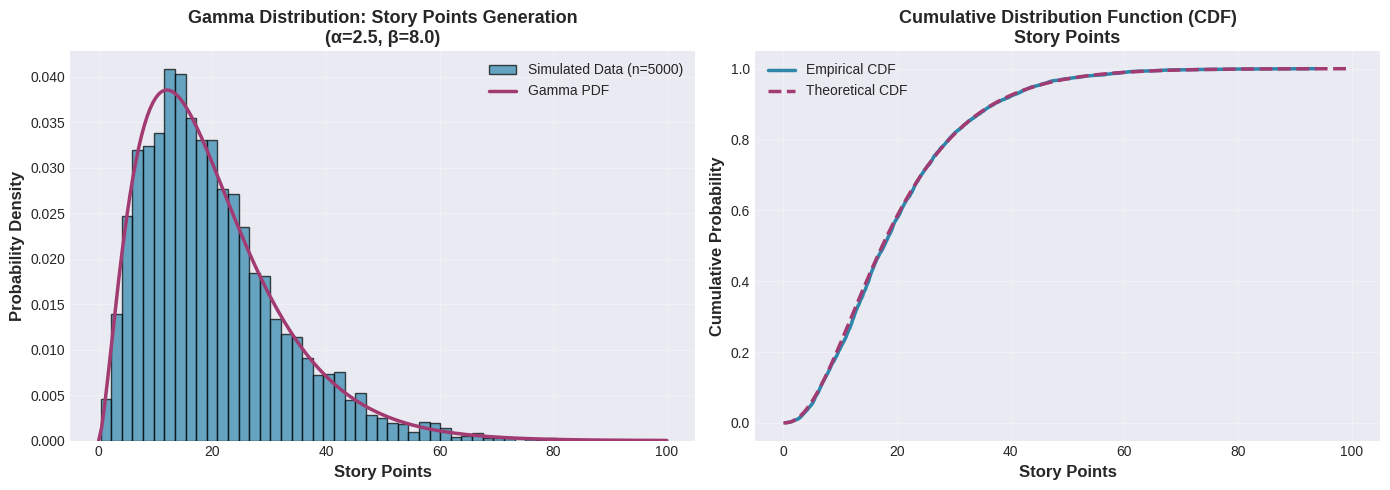
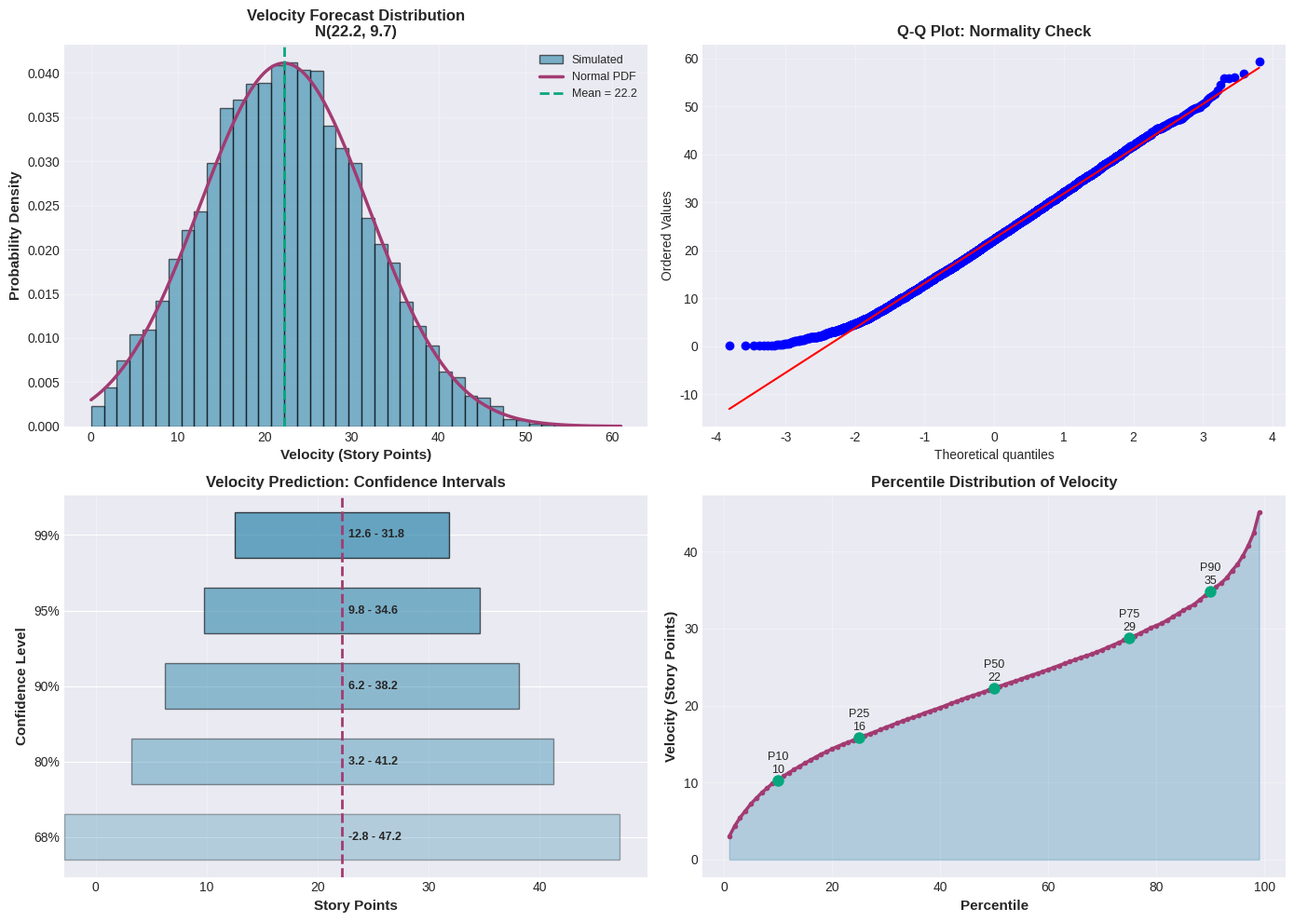
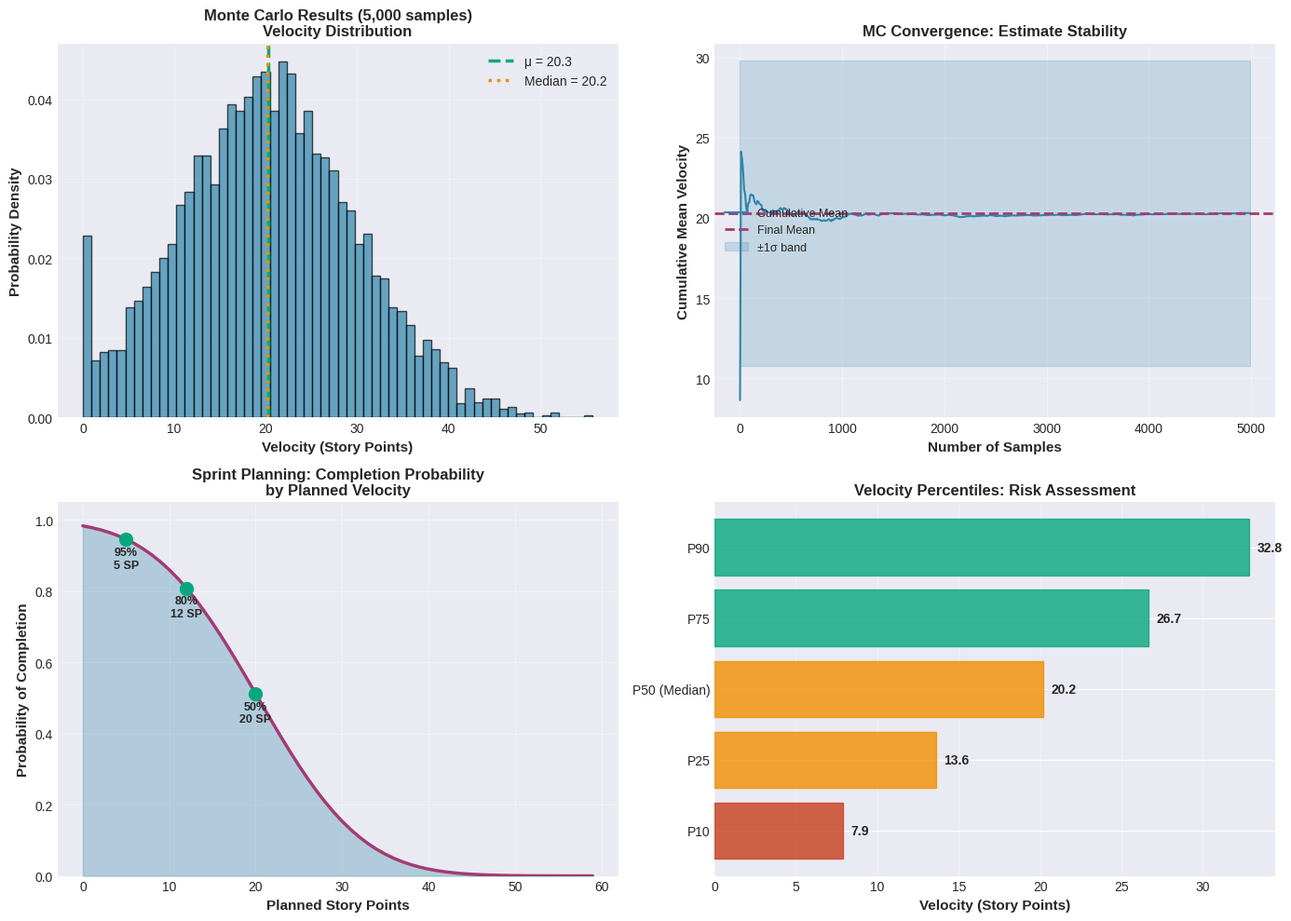
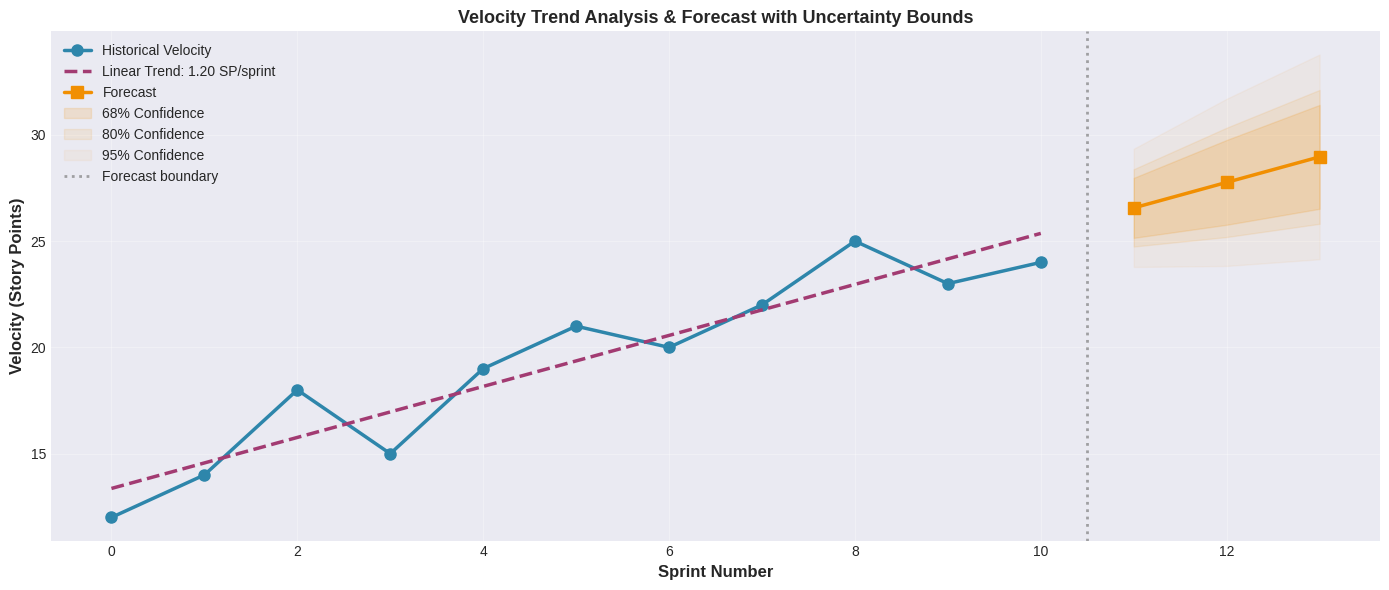

Reproduce these figures in Python, in order.
"""
Distribution Visualization Module
Generates illustrative figures for random distributions used in the Automotive DSS.
Includes visualizations for:
- Gamma distribution (story points)
- Normal distribution (velocity prediction)
- Monte Carlo simulation results
- Confidence intervals
"""

import numpy as np
import matplotlib.pyplot as plt
import pandas as pd
from scipy import stats
from typing import Tuple, Dict
import seaborn as sns


class DistributionVisualizer:
    """Generate publication-quality visualizations of distributions."""
    
    def __init__(self, style: str = "seaborn-v0_8-darkgrid"):
        """Initialize visualizer with matplotlib style."""
        plt.style.use(style)
        self.colors = {
            "primary": "#2E86AB",
            "secondary": "#A23B72",
            "success": "#06A77D",
            "warning": "#F18F01",
            "danger": "#C73E1D"
        }
    
    def plot_gamma_distribution_story_points(
        self,
        alpha: float = 2.5,
        beta: float = 8.0,
        max_sp: int = 100,
        num_samples: int = 5000
    ) -> Tuple[plt.Figure, np.ndarray]:
        """
        Visualize Gamma distribution used for story points generation.
        
        The Gamma distribution (α=2.5, β=8.0) provides realistic story point
        estimates that match automotive project characteristics.
        
        Args:
            alpha: Shape parameter (concentration)
            beta: Scale parameter
            max_sp: Maximum story points to display
            num_samples: Number of samples to generate
            
        Returns:
            Figure object and generated samples
        """
        fig, axes = plt.subplots(1, 2, figsize=(14, 5))
        
        # Generate samples
        samples = np.random.gamma(alpha, beta, num_samples)
        samples = samples[samples <= max_sp]  # Filter to reasonable range
        
        # Left: Histogram with PDF overlay
        ax1 = axes[0]
        counts, bins, patches = ax1.hist(
            samples,
            bins=50,
            density=True,
            alpha=0.7,
            color=self.colors["primary"],
            edgecolor="black",
            label="Simulated Data (n=5000)"
        )
        
        # Overlay theoretical PDF
        x = np.linspace(0, max_sp, 200)
        pdf = stats.gamma.pdf(x, a=alpha, scale=beta)
        ax1.plot(x, pdf, color=self.colors["secondary"], linewidth=2.5, label="Gamma PDF")
        
        ax1.set_xlabel("Story Points", fontsize=12, fontweight="bold")
        ax1.set_ylabel("Probability Density", fontsize=12, fontweight="bold")
        ax1.set_title("Gamma Distribution: Story Points Generation\n(α=2.5, β=8.0)",
                     fontsize=13, fontweight="bold")
        ax1.legend(fontsize=10)
        ax1.grid(alpha=0.3)
        
        # Right: CDF
        ax2 = axes[1]
        sorted_samples = np.sort(samples)
        cdf = np.arange(1, len(sorted_samples) + 1) / len(sorted_samples)
        ax2.plot(sorted_samples, cdf, linewidth=2.5, color=self.colors["primary"],
                label="Empirical CDF")
        
        # Theoretical CDF
        x = np.linspace(0, max_sp, 200)
        theoretical_cdf = stats.gamma.cdf(x, a=alpha, scale=beta)
        ax2.plot(x, theoretical_cdf, linestyle="--", linewidth=2.5, 
                color=self.colors["secondary"], label="Theoretical CDF")
        
        ax2.set_xlabel("Story Points", fontsize=12, fontweight="bold")
        ax2.set_ylabel("Cumulative Probability", fontsize=12, fontweight="bold")
        ax2.set_title("Cumulative Distribution Function (CDF)\nStory Points",
                     fontsize=13, fontweight="bold")
        ax2.legend(fontsize=10)
        ax2.grid(alpha=0.3)
        
        plt.tight_layout()
        return fig, samples
    
    def plot_normal_distribution_velocity(
        self,
        mean: float = 22.2,
        std: float = 9.7,
        sprints_range: int = 60
    ) -> plt.Figure:
        """
        Visualize Normal distribution used for velocity prediction.
        
        Args:
            mean: Mean velocity (story points)
            std: Standard deviation
            sprints_range: Range to display (±)
            
        Returns:
            Figure object
        """
        fig, axes = plt.subplots(2, 2, figsize=(14, 10))
        
        # Generate sample velocities
        velocities = np.random.normal(mean, std, 10000)
        velocities = velocities[velocities >= 0]
        
        # Top-left: PDF with samples
        ax1 = axes[0, 0]
        ax1.hist(velocities, bins=40, density=True, alpha=0.6, 
                color=self.colors["primary"], edgecolor="black", label="Simulated")
        
        x = np.linspace(max(0, mean - 4*std), mean + 4*std, 200)
        pdf = stats.norm.pdf(x, mean, std)
        ax1.plot(x, pdf, color=self.colors["secondary"], linewidth=2.5, label="Normal PDF")
        ax1.axvline(mean, color=self.colors["success"], linestyle="--", linewidth=2, 
                   label=f"Mean = {mean:.1f}")
        ax1.set_xlabel("Velocity (Story Points)", fontsize=11, fontweight="bold")
        ax1.set_ylabel("Probability Density", fontsize=11, fontweight="bold")
        ax1.set_title("Velocity Forecast Distribution\nN(22.2, 9.7)",
                     fontsize=12, fontweight="bold")
        ax1.legend(fontsize=9)
        ax1.grid(alpha=0.3)
        
        # Top-right: Q-Q plot
        ax2 = axes[0, 1]
        stats.probplot(velocities, dist="norm", plot=ax2)
        ax2.set_title("Q-Q Plot: Normality Check", fontsize=12, fontweight="bold")
        ax2.grid(alpha=0.3)
        
        # Bottom-left: Confidence intervals
        ax3 = axes[1, 0]
        confidence_levels = [0.68, 0.80, 0.90, 0.95, 0.99]
        intervals = []
        labels = []
        
        for conf in confidence_levels:
            z_score = stats.norm.ppf((1 + conf) / 2)
            margin = z_score * std
            lower = mean - margin
            upper = mean + margin
            intervals.append((lower, upper))
            labels.append(f"{int(conf*100)}%")
        
        # Plot confidence bands
        for i, (label, (lower, upper)) in enumerate(zip(labels, intervals)):
            y_pos = len(confidence_levels) - i - 1
            ax3.barh(y_pos, upper - lower, left=lower, height=0.6,
                    color=self.colors["primary"], alpha=0.7 - i*0.1, edgecolor="black")
            ax3.text(mean, y_pos, f"  {lower:.1f} - {upper:.1f}", 
                    va="center", fontsize=9, fontweight="bold")
        
        ax3.axvline(mean, color=self.colors["secondary"], linestyle="--", linewidth=2)
        ax3.set_yticks(range(len(labels)))
        ax3.set_yticklabels(labels)
        ax3.set_xlabel("Story Points", fontsize=11, fontweight="bold")
        ax3.set_ylabel("Confidence Level", fontsize=11, fontweight="bold")
        ax3.set_title("Velocity Prediction: Confidence Intervals", fontsize=12, fontweight="bold")
        ax3.grid(alpha=0.3, axis="x")
        
        # Bottom-right: Percentile plot
        ax4 = axes[1, 1]
        percentiles = np.arange(1, 100, 1)
        percentile_values = np.percentile(velocities, percentiles)
        
        ax4.fill_between(percentiles, percentile_values, alpha=0.3, color=self.colors["primary"])
        ax4.plot(percentiles, percentile_values, color=self.colors["secondary"], 
                linewidth=2.5, marker="o", markersize=3, label="Empirical percentiles")
        
        # Mark key percentiles
        key_percentiles = [10, 25, 50, 75, 90]
        for p in key_percentiles:
            val = np.percentile(velocities, p)
            ax4.plot(p, val, "o", color=self.colors["success"], markersize=8)
            ax4.text(p, val + 1, f"P{p}\n{val:.0f}", ha="center", fontsize=9)
        
        ax4.set_xlabel("Percentile", fontsize=11, fontweight="bold")
        ax4.set_ylabel("Velocity (Story Points)", fontsize=11, fontweight="bold")
        ax4.set_title("Percentile Distribution of Velocity", fontsize=12, fontweight="bold")
        ax4.grid(alpha=0.3)
        
        plt.tight_layout()
        return fig
    
    def plot_monte_carlo_simulation(
        self,
        baseline: float = 22.2,
        volatility: float = 9.7,
        num_samples: int = 5000,
        trend: float = -1.824
    ) -> plt.Figure:
        """
        Visualize Monte Carlo simulation results for velocity forecasting.
        
        Args:
            baseline: Baseline velocity
            volatility: Velocity volatility (std dev)
            num_samples: Number of MC samples
            trend: Velocity trend (SP per sprint)
            
        Returns:
            Figure object
        """
        fig, axes = plt.subplots(2, 2, figsize=(14, 10))
        
        # Generate MC samples
        next_mean = baseline + trend
        mc_samples = np.random.normal(next_mean, volatility, num_samples)
        mc_samples = np.clip(mc_samples, 0, None)
        
        # Top-left: Histogram of MC samples
        ax1 = axes[0, 0]
        ax1.hist(mc_samples, bins=60, density=True, alpha=0.7, 
                color=self.colors["primary"], edgecolor="black")
        ax1.axvline(np.mean(mc_samples), color=self.colors["success"], 
                   linestyle="--", linewidth=2.5, label=f"μ = {np.mean(mc_samples):.1f}")
        ax1.axvline(np.median(mc_samples), color=self.colors["warning"], 
                   linestyle=":", linewidth=2.5, label=f"Median = {np.median(mc_samples):.1f}")
        ax1.set_xlabel("Velocity (Story Points)", fontsize=11, fontweight="bold")
        ax1.set_ylabel("Probability Density", fontsize=11, fontweight="bold")
        ax1.set_title(f"Monte Carlo Results ({num_samples:,} samples)\nVelocity Distribution",
                     fontsize=12, fontweight="bold")
        ax1.legend(fontsize=10)
        ax1.grid(alpha=0.3)
        
        # Top-right: Convergence plot
        ax2 = axes[0, 1]
        cumulative_mean = np.cumsum(mc_samples) / np.arange(1, num_samples + 1)
        
        # Plot every 10th point to reduce clutter
        plot_indices = np.arange(0, num_samples, max(1, num_samples // 500))
        ax2.plot(plot_indices, cumulative_mean[plot_indices], color=self.colors["primary"],
                linewidth=1.5, label="Cumulative Mean")
        ax2.axhline(np.mean(mc_samples), color=self.colors["secondary"], 
                   linestyle="--", linewidth=2, label="Final Mean")
        ax2.fill_between(plot_indices,
                        np.mean(mc_samples) - np.std(mc_samples),
                        np.mean(mc_samples) + np.std(mc_samples),
                        alpha=0.2, color=self.colors["primary"], label="±1σ band")
        ax2.set_xlabel("Number of Samples", fontsize=11, fontweight="bold")
        ax2.set_ylabel("Cumulative Mean Velocity", fontsize=11, fontweight="bold")
        ax2.set_title("MC Convergence: Estimate Stability", fontsize=12, fontweight="bold")
        ax2.legend(fontsize=9)
        ax2.grid(alpha=0.3)
        
        # Bottom-left: Completion probability
        ax3 = axes[1, 0]
        planned_sps = np.arange(0, 60, 1)
        completion_probs = []
        
        for planned_sp in planned_sps:
            z = (planned_sp - np.mean(mc_samples)) / max(1, np.std(mc_samples))
            prob = 1 - stats.norm.cdf(z)
            completion_probs.append(max(0, min(1, prob)))
        
        ax3.fill_between(planned_sps, completion_probs, alpha=0.3, color=self.colors["primary"])
        ax3.plot(planned_sps, completion_probs, color=self.colors["secondary"], linewidth=2.5)
        
        # Mark key points
        for prob_level in [0.5, 0.8, 0.95]:
            idx = np.argmin(np.abs(np.array(completion_probs) - prob_level))
            ax3.plot(planned_sps[idx], completion_probs[idx], "o", 
                    color=self.colors["success"], markersize=10)
            ax3.text(planned_sps[idx], completion_probs[idx] - 0.08,
                    f"{prob_level*100:.0f}%\n{planned_sps[idx]:.0f} SP",
                    ha="center", fontsize=9, fontweight="bold")
        
        ax3.set_xlabel("Planned Story Points", fontsize=11, fontweight="bold")
        ax3.set_ylabel("Probability of Completion", fontsize=11, fontweight="bold")
        ax3.set_title("Sprint Planning: Completion Probability\nby Planned Velocity",
                     fontsize=12, fontweight="bold")
        ax3.set_ylim([0, 1.05])
        ax3.grid(alpha=0.3)
        
        # Bottom-right: Risk metrics
        ax4 = axes[1, 1]
        
        # Calculate risk metrics
        percentiles_dict = {
            "P10": np.percentile(mc_samples, 10),
            "P25": np.percentile(mc_samples, 25),
            "P50 (Median)": np.percentile(mc_samples, 50),
            "P75": np.percentile(mc_samples, 75),
            "P90": np.percentile(mc_samples, 90),
        }
        
        y_pos = np.arange(len(percentiles_dict))
        values = list(percentiles_dict.values())
        bars = ax4.barh(y_pos, values, color=self.colors["primary"], edgecolor="black", alpha=0.8)
        
        # Color code by risk level
        for i, (bar, val) in enumerate(zip(bars, values)):
            if val < baseline - volatility:
                bar.set_color(self.colors["danger"])
            elif val < baseline:
                bar.set_color(self.colors["warning"])
            else:
                bar.set_color(self.colors["success"])
            ax4.text(val + 0.5, i, f"{val:.1f}", va="center", fontsize=10, fontweight="bold")
        
        ax4.set_yticks(y_pos)
        ax4.set_yticklabels(percentiles_dict.keys(), fontsize=10)
        ax4.set_xlabel("Velocity (Story Points)", fontsize=11, fontweight="bold")
        ax4.set_title("Velocity Percentiles: Risk Assessment", fontsize=12, fontweight="bold")
        ax4.grid(alpha=0.3, axis="x")
        
        plt.tight_layout()
        return fig
    
    def plot_trend_and_volatility(
        self,
        historical_velocities: list,
        forecast_periods: int = 3
    ) -> plt.Figure:
        """
        Visualize historical velocity trend and future forecast uncertainty.
        
        Args:
            historical_velocities: List of past velocities
            forecast_periods: Number of future periods to forecast
            
        Returns:
            Figure object
        """
        fig, ax = plt.subplots(figsize=(14, 6))
        
        # Historical data
        sprints = np.arange(len(historical_velocities))
        ax.plot(sprints, historical_velocities, "o-", color=self.colors["primary"],
               linewidth=2.5, markersize=8, label="Historical Velocity")
        
        # Fit trend
        z = np.polyfit(sprints, historical_velocities, 1)
        p = np.poly1d(z)
        trend_line = p(sprints)
        ax.plot(sprints, trend_line, "--", color=self.colors["secondary"],
               linewidth=2.5, label=f"Linear Trend: {z[0]:.2f} SP/sprint")
        
        # Forecast with uncertainty bands
        volatility = np.std([historical_velocities[i] - trend_line[i] 
                           for i in range(len(historical_velocities))])
        forecast_sprints = np.arange(len(historical_velocities), 
                                     len(historical_velocities) + forecast_periods)
        forecast_velocities = p(forecast_sprints)
        
        # Multiple confidence bands
        ax.plot(forecast_sprints, forecast_velocities, "s-", color=self.colors["warning"],
               linewidth=2.5, markersize=8, label="Forecast")
        
        for i, conf in enumerate([0.68, 0.80, 0.95]):
            z_score = stats.norm.ppf((1 + conf) / 2)
            margin = z_score * volatility
            
            # Increase uncertainty with forecast distance
            distances = np.arange(1, forecast_periods + 1)
            margins = margin * np.sqrt(distances)
            
            ax.fill_between(forecast_sprints,
                           forecast_velocities - margins,
                           forecast_velocities + margins,
                           alpha=0.15 - i*0.05, color=self.colors["warning"],
                           label=f"{int(conf*100)}% Confidence")
        
        # Styling
        ax.axvline(len(historical_velocities) - 0.5, color="gray", linestyle=":",
                  linewidth=2, alpha=0.7, label="Forecast boundary")
        ax.set_xlabel("Sprint Number", fontsize=12, fontweight="bold")
        ax.set_ylabel("Velocity (Story Points)", fontsize=12, fontweight="bold")
        ax.set_title("Velocity Trend Analysis & Forecast with Uncertainty Bounds",
                    fontsize=13, fontweight="bold")
        ax.legend(fontsize=10, loc="best")
        ax.grid(alpha=0.3)
        
        plt.tight_layout()
        return fig
    
    def save_all_figures(self, output_dir: str = "./figures") -> Dict[str, str]:
        """
        Generate and save all distribution visualizations.
        
        Args:
            output_dir: Directory to save figures
            
        Returns:
            Dictionary mapping figure names to file paths
        """
        import os
        os.makedirs(output_dir, exist_ok=True)
        
        saved_files = {}
        
        # Figure 1: Gamma Distribution
        fig1, _ = self.plot_gamma_distribution_story_points()
        path1 = os.path.join(output_dir, "01_gamma_distribution_story_points.png")
        fig1.savefig(path1, dpi=300, bbox_inches="tight")
        saved_files["Gamma Distribution (Story Points)"] = path1
        plt.close(fig1)
        
        # Figure 2: Normal Distribution (Velocity)
        fig2 = self.plot_normal_distribution_velocity()
        path2 = os.path.join(output_dir, "02_normal_distribution_velocity.png")
        fig2.savefig(path2, dpi=300, bbox_inches="tight")
        saved_files["Normal Distribution (Velocity)"] = path2
        plt.close(fig2)
        
        # Figure 3: Monte Carlo Simulation
        fig3 = self.plot_monte_carlo_simulation()
        path3 = os.path.join(output_dir, "03_monte_carlo_simulation.png")
        fig3.savefig(path3, dpi=300, bbox_inches="tight")
        saved_files["Monte Carlo Simulation"] = path3
        plt.close(fig3)
        
        # Figure 4: Trend and Volatility
        # Use example historical data
        historical = [12, 14, 18, 15, 19, 21, 20, 22, 25, 23, 24]
        fig4 = self.plot_trend_and_volatility(historical, forecast_periods=3)
        path4 = os.path.join(output_dir, "04_trend_and_volatility_forecast.png")
        fig4.savefig(path4, dpi=300, bbox_inches="tight")
        saved_files["Trend & Volatility Forecast"] = path4
        plt.close(fig4)
        
        return saved_files


if __name__ == "__main__":
    # Example usage
    visualizer = DistributionVisualizer()
    files = visualizer.save_all_figures(output_dir="./figures")
    
    print("Generated Visualizations:")
    print("-" * 60)
    for name, path in files.items():
        print(f"✓ {name}")
        print(f"  → {path}")
    print("-" * 60)
